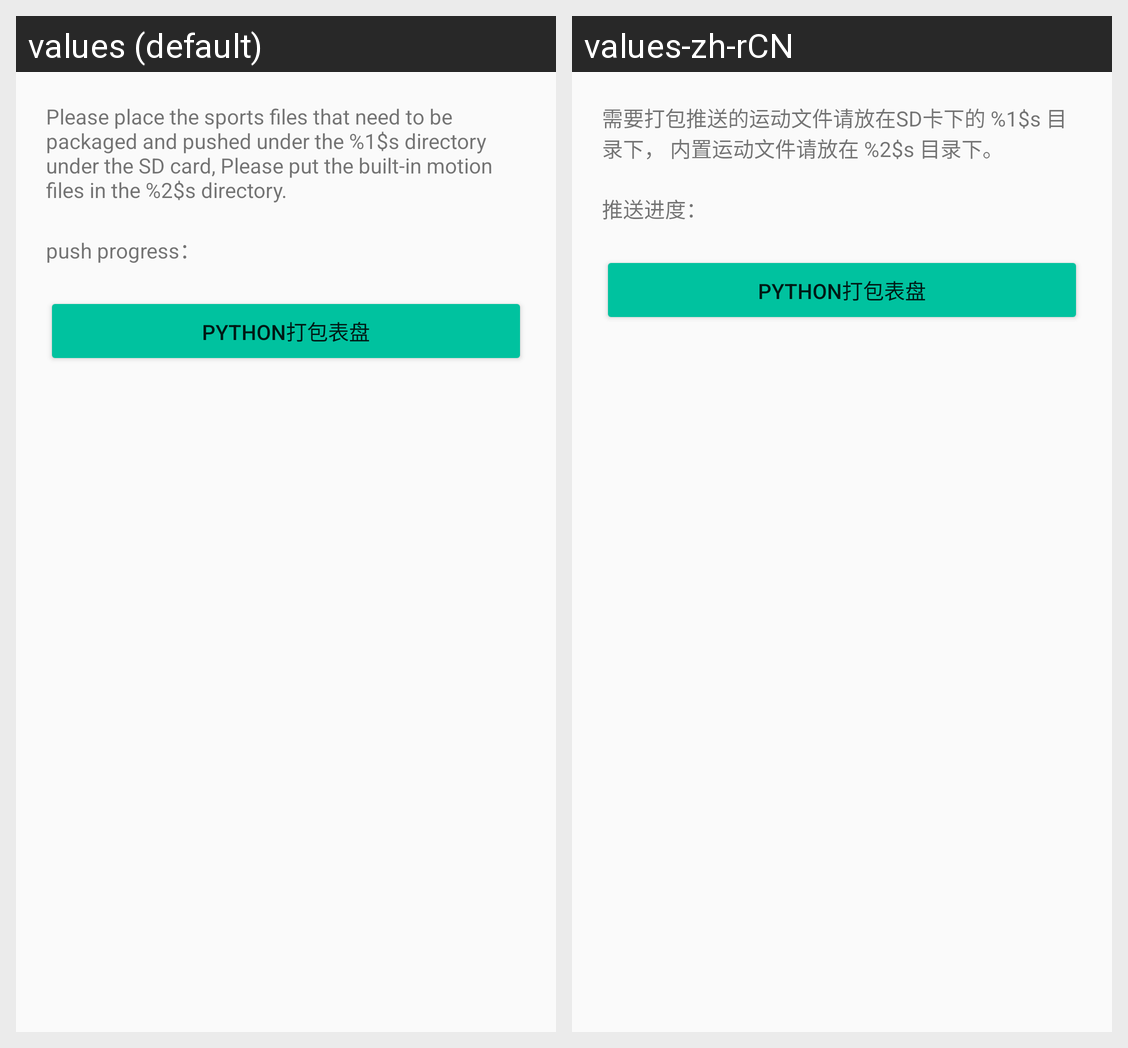

The Android screen above is rendered under two locales of the same app. Produce the string resources it draws, with the default and per-locale values.
Android screen res/layout/activity_python_dial.xml rendered under 2 locales, left to right: values (default), values-zh-rCN. Device: Nexus 5 (rendered at 1080×1920; each locale shown at half size, 540×960, under a caption strip naming it); theme AppTheme.
Strings drawn on this screen, with the default value and each locale's value (text and hints the layout hard-codes, and strings that could not be matched under every locale, appear in the picture but are not listed):

push_more_sport_tip
  values: Please place the sports files that need to be packaged and pushed under the %1$s directory under the SD card, Please put the built-in motion files in the %2$s directory.
  values-zh-rCN: 需要打包推送的运动文件请放在SD卡下的 %1$s 目录下， 内置运动文件请放在 %2$s 目录下。

push_progress
  values: push progress：
  values-zh-rCN: 推送进度：
